Labelled photos from "Dataset-TSTH", an image-classification folder in CRISTIANNICOLASTAMBUNAN12/Dataset-TSTH. The possible labels are: sehat, tidak sehat.

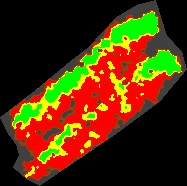
Label: tidak sehat

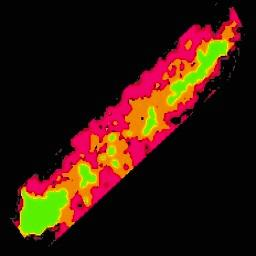
Label: tidak sehat

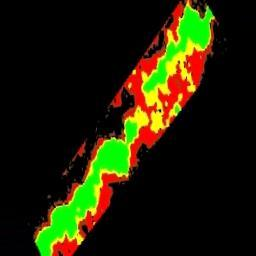
Label: tidak sehat

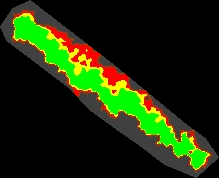
Label: sehat

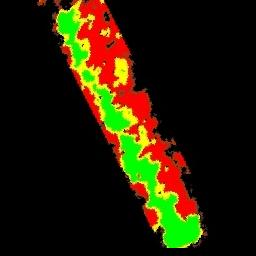
Label: tidak sehat

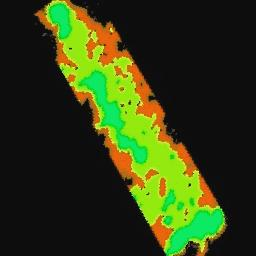
Label: sehat
